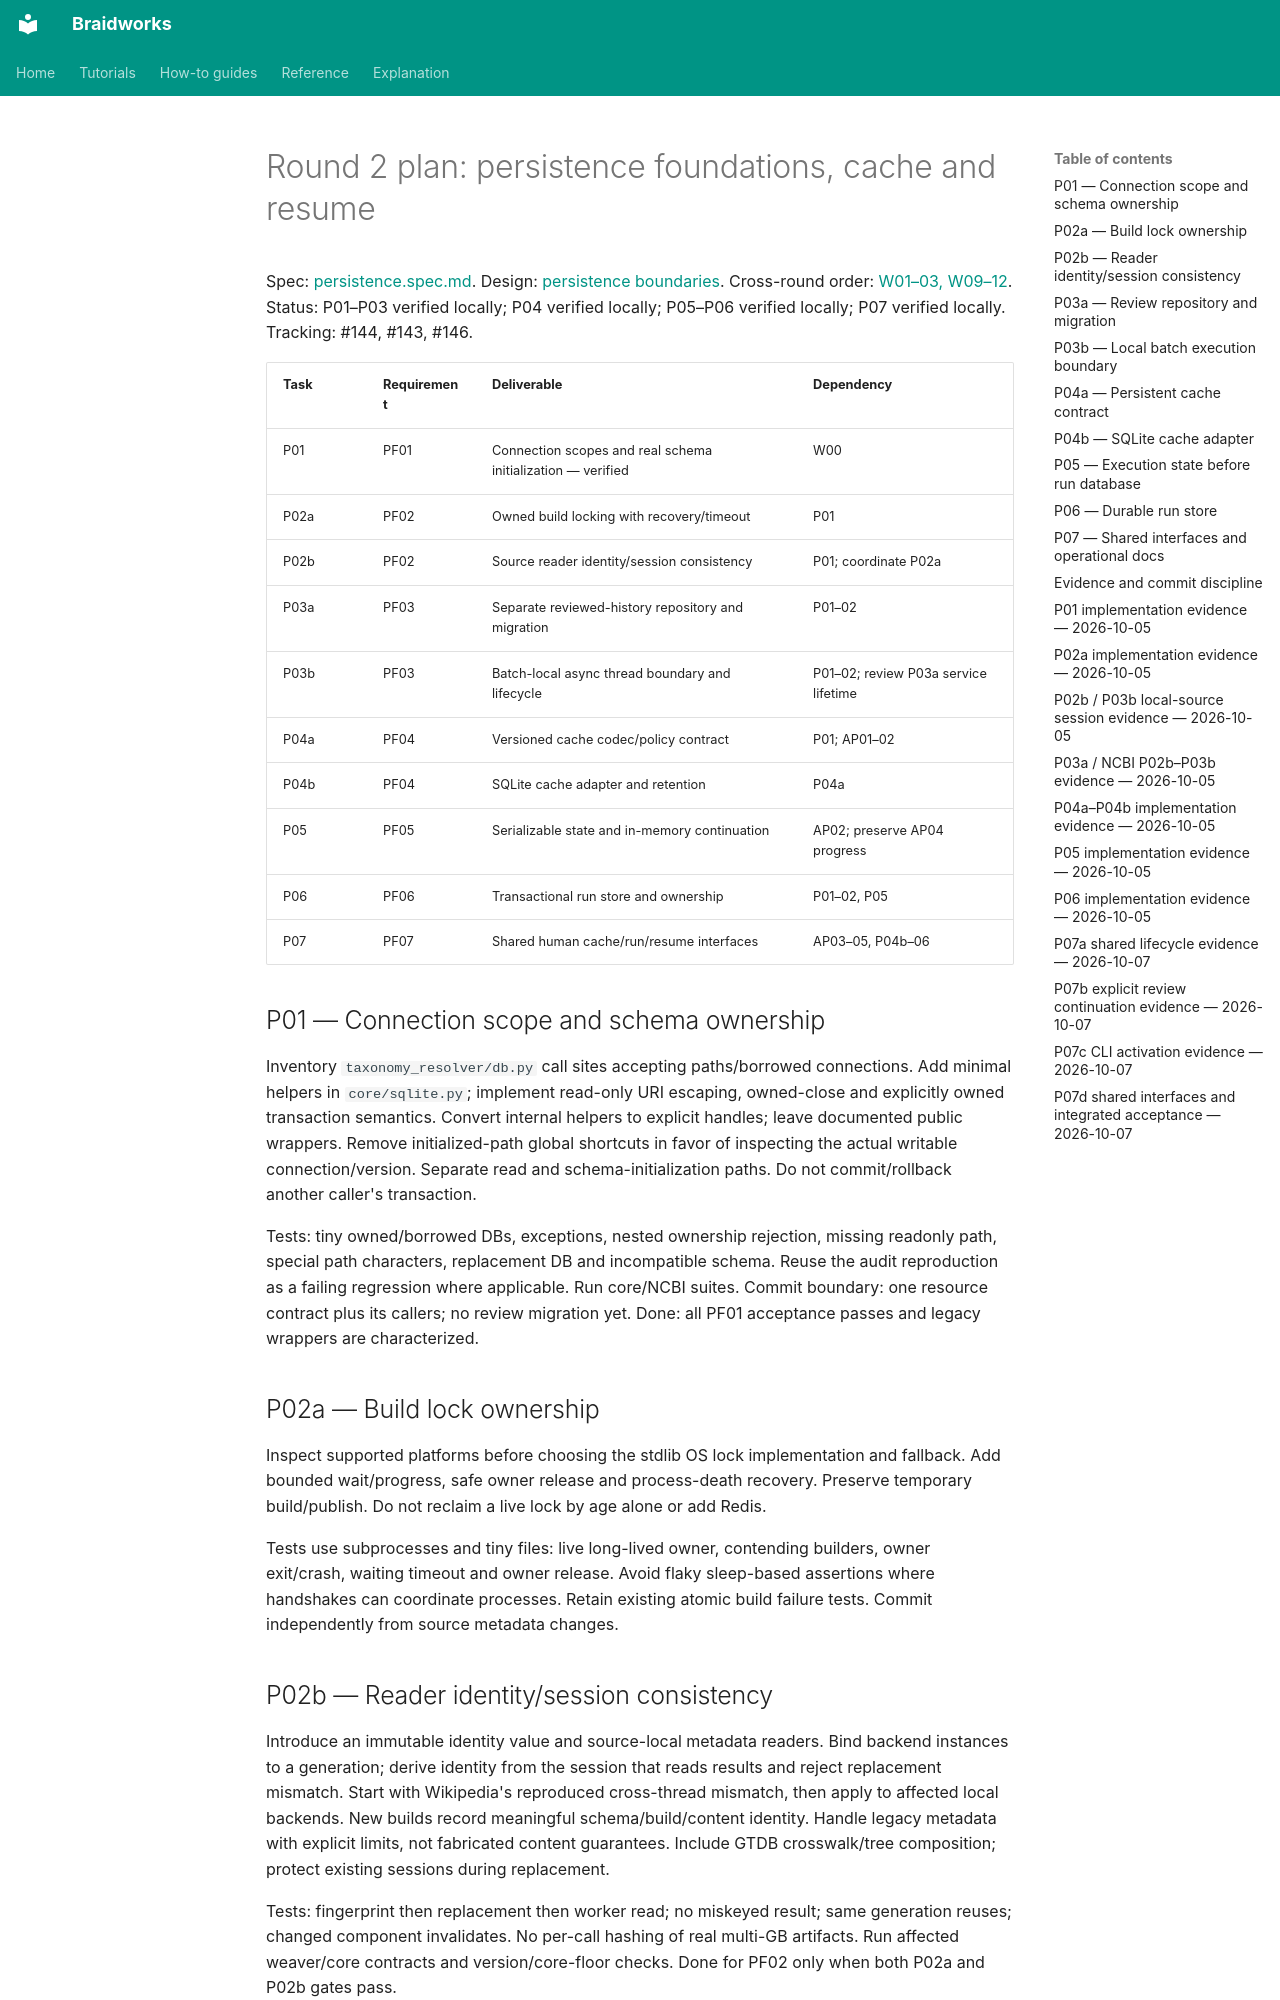

repository: rafaelmdc/braidworks · page: internal/refactoring/persistence.plan/index.html · generator: mkdocs

# Round 2 plan: persistence foundations, cache and resume

Spec: [persistence.spec.md](persistence.spec.md). Design:
[persistence boundaries](../audits/persistence-refactor-design.md).
Cross-round order: [W01–03, W09–12](implementation.plan.md).
Status: P01–P03 verified locally; P04 verified locally; P05–P06 verified locally; P07 verified locally. Tracking: #144, #143, #146.

| Task | Requirement | Deliverable | Dependency |
|---|---|---|---|
| P01 | PF01 | Connection scopes and real schema initialization — verified | W00 |
| P02a | PF02 | Owned build locking with recovery/timeout | P01 |
| P02b | PF02 | Source reader identity/session consistency | P01; coordinate P02a |
| P03a | PF03 | Separate reviewed-history repository and migration | P01–02 |
| P03b | PF03 | Batch-local async thread boundary and lifecycle | P01–02; review P03a service lifetime |
| P04a | PF04 | Versioned cache codec/policy contract | P01; AP01–02 |
| P04b | PF04 | SQLite cache adapter and retention | P04a |
| P05 | PF05 | Serializable state and in-memory continuation | AP02; preserve AP04 progress |
| P06 | PF06 | Transactional run store and ownership | P01–02, P05 |
| P07 | PF07 | Shared human cache/run/resume interfaces | AP03–05, P04b–06 |

## P01 — Connection scope and schema ownership

Inventory `taxonomy_resolver/db.py` call sites accepting paths/borrowed connections.
Add minimal helpers in `core/sqlite.py`; implement read-only URI escaping, owned-close
and explicitly owned transaction semantics. Convert internal helpers to explicit
handles; leave documented public wrappers. Remove initialized-path global shortcuts
in favor of inspecting the actual writable connection/version. Separate read and
schema-initialization paths. Do not commit/rollback another caller's transaction.

Tests: tiny owned/borrowed DBs, exceptions, nested ownership rejection, missing readonly
path, special path characters, replacement DB and incompatible schema. Reuse the audit
reproduction as a failing regression where applicable. Run core/NCBI suites.
Commit boundary: one resource contract plus its callers; no review migration yet.
Done: all PF01 acceptance passes and legacy wrappers are characterized.

## P02a — Build lock ownership

Inspect supported platforms before choosing the stdlib OS lock implementation and
fallback. Add bounded wait/progress, safe owner release and process-death recovery.
Preserve temporary build/publish. Do not reclaim a live lock by age alone or add Redis.

Tests use subprocesses and tiny files: live long-lived owner, contending builders,
owner exit/crash, waiting timeout and owner release. Avoid flaky sleep-based assertions
where handshakes can coordinate processes. Retain existing atomic build failure tests.
Commit independently from source metadata changes.

## P02b — Reader identity/session consistency

Introduce an immutable identity value and source-local metadata readers. Bind backend
instances to a generation; derive identity from the session that reads results and
reject replacement mismatch. Start with Wikipedia's reproduced cross-thread mismatch,
then apply to affected local backends. New builds record meaningful schema/build/content
identity. Handle legacy metadata with explicit limits, not fabricated content guarantees.
Include GTDB crosswalk/tree composition; protect existing sessions during replacement.

Tests: fingerprint then replacement then worker read; no miskeyed result; same generation
reuses; changed component invalidates. No per-call hashing of real multi-GB artifacts.
Run affected weaver/core contracts and version/core-floor checks.
Done for PF02 only when both P02a and P02b gates pass.

## P03a — Review repository and migration

Extract NCBI-local reviewed-decision operations into `review_store.py`, using existing
DecisionRecord and matching rules. Reference readers cease writable review initialization.
Implement a deterministic separate-path default and compatibility policy; document it.
Migrate history transactionally and idempotently, keeping the source intact on failure.
Do not expand a generic CRUD interface or put taxonomy rules in core.

Tests: repeated migration, interruption/rollback, deduplication, conservative reuse,
readonly reference access, refresh retaining history and old/new constructor paths.
Migration goes in a reviewable commit with rollback docs, not hidden in a lookup helper.
